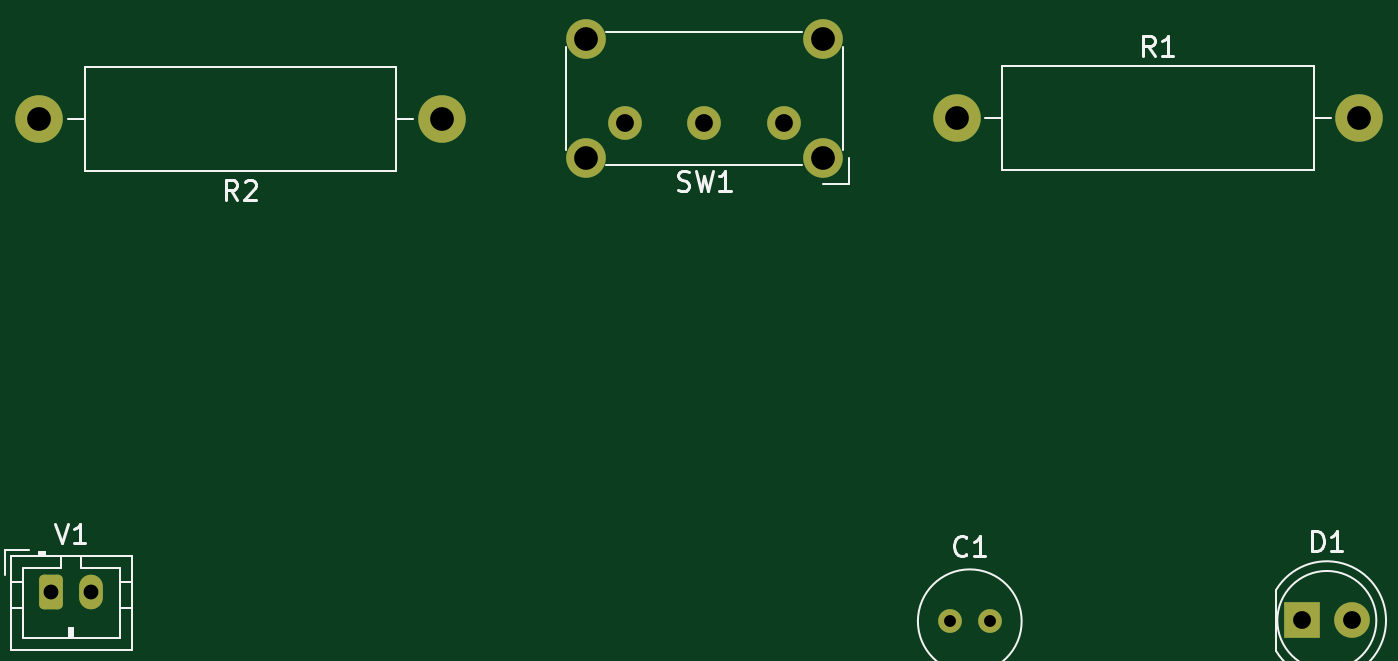
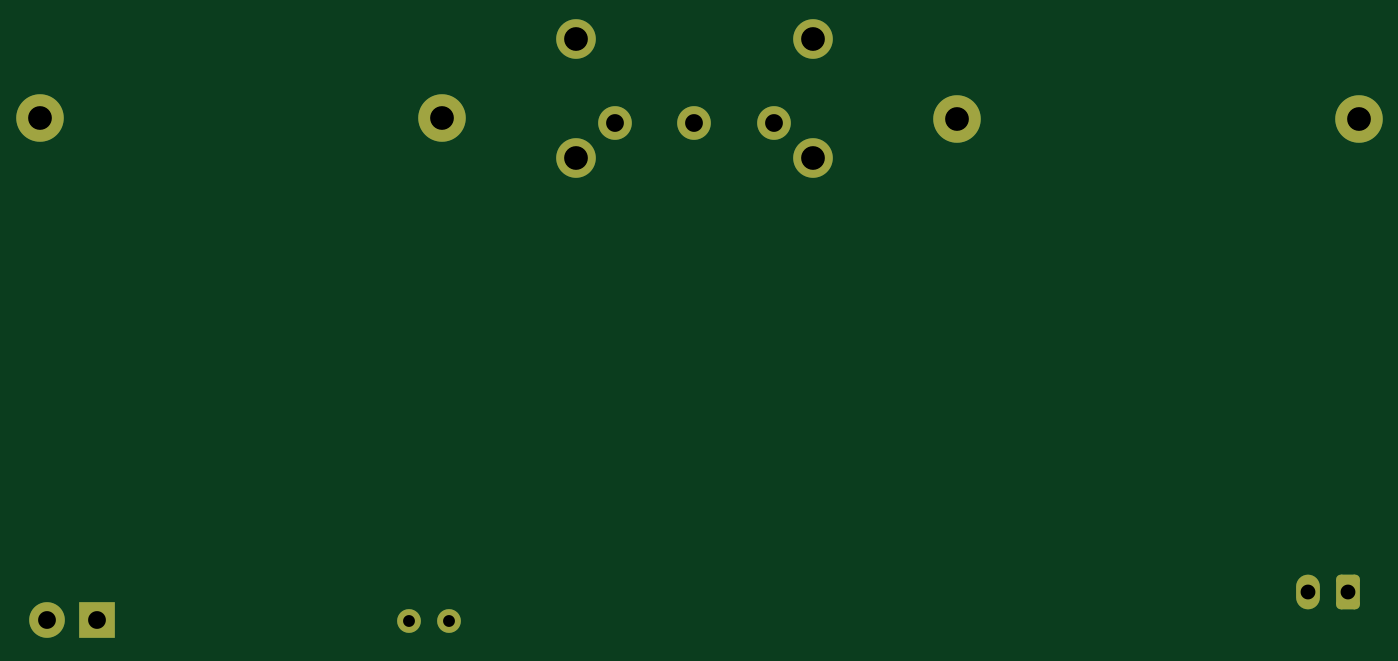
Circuit board: 11 layer files. Board 66.6 x 29.4 mm.
- bottom_copper: lab4-B_Cu.gbr (2659 bytes)
- bottom_mask: lab4-B_Mask.gbr (1874 bytes)
- paste: lab4-B_Paste.gbr (457 bytes)
- bottom_silk: lab4-B_Silkscreen.gbr (458 bytes)
- outline: lab4-Edge_Cuts.gbr (430 bytes)
- top_copper: lab4-F_Cu.gbr (2659 bytes)
- top_mask: lab4-F_Mask.gbr (1874 bytes)
- paste: lab4-F_Paste.gbr (457 bytes)
- top_silk: lab4-F_Silkscreen.gbr (6382 bytes)
- drill: lab4-NPTH.drl (295 bytes)
- drill: lab4-PTH.drl (786 bytes)

=== bottom_copper: lab4-B_Cu.gbr (2659 bytes, source withheld) ===
=== bottom_mask: lab4-B_Mask.gbr (1874 bytes, source withheld) ===
=== paste: lab4-B_Paste.gbr ===
%TF.GenerationSoftware,KiCad,Pcbnew,(6.0.10-0)*%
%TF.CreationDate,2023-02-14T13:12:26-08:00*%
%TF.ProjectId,lab4,6c616234-2e6b-4696-9361-645f70636258,rev?*%
%TF.SameCoordinates,Original*%
%TF.FileFunction,Paste,Bot*%
%TF.FilePolarity,Positive*%
%FSLAX46Y46*%
G04 Gerber Fmt 4.6, Leading zero omitted, Abs format (unit mm)*
G04 Created by KiCad (PCBNEW (6.0.10-0)) date 2023-02-14 13:12:26*
%MOMM*%
%LPD*%
G01*
G04 APERTURE LIST*
G04 APERTURE END LIST*
M02*

=== bottom_silk: lab4-B_Silkscreen.gbr ===
%TF.GenerationSoftware,KiCad,Pcbnew,(6.0.10-0)*%
%TF.CreationDate,2023-02-14T13:12:26-08:00*%
%TF.ProjectId,lab4,6c616234-2e6b-4696-9361-645f70636258,rev?*%
%TF.SameCoordinates,Original*%
%TF.FileFunction,Legend,Bot*%
%TF.FilePolarity,Positive*%
%FSLAX46Y46*%
G04 Gerber Fmt 4.6, Leading zero omitted, Abs format (unit mm)*
G04 Created by KiCad (PCBNEW (6.0.10-0)) date 2023-02-14 13:12:26*
%MOMM*%
%LPD*%
G01*
G04 APERTURE LIST*
G04 APERTURE END LIST*
M02*

=== outline: lab4-Edge_Cuts.gbr ===
%TF.GenerationSoftware,KiCad,Pcbnew,(6.0.10-0)*%
%TF.CreationDate,2023-02-14T13:12:26-08:00*%
%TF.ProjectId,lab4,6c616234-2e6b-4696-9361-645f70636258,rev?*%
%TF.SameCoordinates,Original*%
%TF.FileFunction,Profile,NP*%
%FSLAX46Y46*%
G04 Gerber Fmt 4.6, Leading zero omitted, Abs format (unit mm)*
G04 Created by KiCad (PCBNEW (6.0.10-0)) date 2023-02-14 13:12:26*
%MOMM*%
%LPD*%
G01*
G04 APERTURE LIST*
G04 APERTURE END LIST*
M02*

=== top_copper: lab4-F_Cu.gbr (2659 bytes, source withheld) ===
=== top_mask: lab4-F_Mask.gbr (1874 bytes, source withheld) ===
=== paste: lab4-F_Paste.gbr ===
%TF.GenerationSoftware,KiCad,Pcbnew,(6.0.10-0)*%
%TF.CreationDate,2023-02-14T13:12:26-08:00*%
%TF.ProjectId,lab4,6c616234-2e6b-4696-9361-645f70636258,rev?*%
%TF.SameCoordinates,Original*%
%TF.FileFunction,Paste,Top*%
%TF.FilePolarity,Positive*%
%FSLAX46Y46*%
G04 Gerber Fmt 4.6, Leading zero omitted, Abs format (unit mm)*
G04 Created by KiCad (PCBNEW (6.0.10-0)) date 2023-02-14 13:12:26*
%MOMM*%
%LPD*%
G01*
G04 APERTURE LIST*
G04 APERTURE END LIST*
M02*

=== top_silk: lab4-F_Silkscreen.gbr ===
%TF.GenerationSoftware,KiCad,Pcbnew,(6.0.10-0)*%
%TF.CreationDate,2023-02-14T13:12:26-08:00*%
%TF.ProjectId,lab4,6c616234-2e6b-4696-9361-645f70636258,rev?*%
%TF.SameCoordinates,Original*%
%TF.FileFunction,Legend,Top*%
%TF.FilePolarity,Positive*%
%FSLAX46Y46*%
G04 Gerber Fmt 4.6, Leading zero omitted, Abs format (unit mm)*
G04 Created by KiCad (PCBNEW (6.0.10-0)) date 2023-02-14 13:12:26*
%MOMM*%
%LPD*%
G01*
G04 APERTURE LIST*
%ADD10C,0.150000*%
%ADD11C,0.120000*%
G04 APERTURE END LIST*
D10*
%TO.C,SW1*%
X143404166Y-74727261D02*
X143547023Y-74774880D01*
X143785119Y-74774880D01*
X143880357Y-74727261D01*
X143927976Y-74679642D01*
X143975595Y-74584404D01*
X143975595Y-74489166D01*
X143927976Y-74393928D01*
X143880357Y-74346309D01*
X143785119Y-74298690D01*
X143594642Y-74251071D01*
X143499404Y-74203452D01*
X143451785Y-74155833D01*
X143404166Y-74060595D01*
X143404166Y-73965357D01*
X143451785Y-73870119D01*
X143499404Y-73822500D01*
X143594642Y-73774880D01*
X143832738Y-73774880D01*
X143975595Y-73822500D01*
X144308928Y-73774880D02*
X144547023Y-74774880D01*
X144737500Y-74060595D01*
X144927976Y-74774880D01*
X145166071Y-73774880D01*
X146070833Y-74774880D02*
X145499404Y-74774880D01*
X145785119Y-74774880D02*
X145785119Y-73774880D01*
X145689880Y-73917738D01*
X145594642Y-74012976D01*
X145499404Y-74060595D01*
%TO.C,C1*%
X157973333Y-93127142D02*
X157925714Y-93174761D01*
X157782857Y-93222380D01*
X157687619Y-93222380D01*
X157544761Y-93174761D01*
X157449523Y-93079523D01*
X157401904Y-92984285D01*
X157354285Y-92793809D01*
X157354285Y-92650952D01*
X157401904Y-92460476D01*
X157449523Y-92365238D01*
X157544761Y-92270000D01*
X157687619Y-92222380D01*
X157782857Y-92222380D01*
X157925714Y-92270000D01*
X157973333Y-92317619D01*
X158925714Y-93222380D02*
X158354285Y-93222380D01*
X158640000Y-93222380D02*
X158640000Y-92222380D01*
X158544761Y-92365238D01*
X158449523Y-92460476D01*
X158354285Y-92508095D01*
%TO.C,R1*%
X167473333Y-67952380D02*
X167140000Y-67476190D01*
X166901904Y-67952380D02*
X166901904Y-66952380D01*
X167282857Y-66952380D01*
X167378095Y-67000000D01*
X167425714Y-67047619D01*
X167473333Y-67142857D01*
X167473333Y-67285714D01*
X167425714Y-67380952D01*
X167378095Y-67428571D01*
X167282857Y-67476190D01*
X166901904Y-67476190D01*
X168425714Y-67952380D02*
X167854285Y-67952380D01*
X168140000Y-67952380D02*
X168140000Y-66952380D01*
X168044761Y-67095238D01*
X167949523Y-67190476D01*
X167854285Y-67238095D01*
%TO.C,V1*%
X111950476Y-91592380D02*
X112283809Y-92592380D01*
X112617142Y-91592380D01*
X113474285Y-92592380D02*
X112902857Y-92592380D01*
X113188571Y-92592380D02*
X113188571Y-91592380D01*
X113093333Y-91735238D01*
X112998095Y-91830476D01*
X112902857Y-91878095D01*
%TO.C,D1*%
X175431904Y-92972380D02*
X175431904Y-91972380D01*
X175670000Y-91972380D01*
X175812857Y-92020000D01*
X175908095Y-92115238D01*
X175955714Y-92210476D01*
X176003333Y-92400952D01*
X176003333Y-92543809D01*
X175955714Y-92734285D01*
X175908095Y-92829523D01*
X175812857Y-92924761D01*
X175670000Y-92972380D01*
X175431904Y-92972380D01*
X176955714Y-92972380D02*
X176384285Y-92972380D01*
X176670000Y-92972380D02*
X176670000Y-91972380D01*
X176574761Y-92115238D01*
X176479523Y-92210476D01*
X176384285Y-92258095D01*
%TO.C,R2*%
X121153333Y-75232380D02*
X120820000Y-74756190D01*
X120581904Y-75232380D02*
X120581904Y-74232380D01*
X120962857Y-74232380D01*
X121058095Y-74280000D01*
X121105714Y-74327619D01*
X121153333Y-74422857D01*
X121153333Y-74565714D01*
X121105714Y-74660952D01*
X121058095Y-74708571D01*
X120962857Y-74756190D01*
X120581904Y-74756190D01*
X121534285Y-74327619D02*
X121581904Y-74280000D01*
X121677142Y-74232380D01*
X121915238Y-74232380D01*
X122010476Y-74280000D01*
X122058095Y-74327619D01*
X122105714Y-74422857D01*
X122105714Y-74518095D01*
X122058095Y-74660952D01*
X121486666Y-75232380D01*
X122105714Y-75232380D01*
D11*
%TO.C,SW1*%
X149687500Y-73472500D02*
X139787500Y-73472500D01*
X139787500Y-66772500D02*
X149687500Y-66772500D01*
X152037500Y-74422500D02*
X150737500Y-74422500D01*
X137737500Y-72722500D02*
X137737500Y-67522500D01*
X152037500Y-73122500D02*
X152037500Y-74422500D01*
X151737500Y-67522500D02*
X151737500Y-72722500D01*
%TO.C,C1*%
X160760000Y-96520000D02*
G75*
G03*
X160760000Y-96520000I-2620000J0D01*
G01*
%TO.C,R1*%
X158920000Y-71120000D02*
X159770000Y-71120000D01*
X176360000Y-71120000D02*
X175510000Y-71120000D01*
X159770000Y-68500000D02*
X159770000Y-73740000D01*
X175510000Y-68500000D02*
X159770000Y-68500000D01*
X175510000Y-73740000D02*
X175510000Y-68500000D01*
X159770000Y-73740000D02*
X175510000Y-73740000D01*
%TO.C,V1*%
X112260000Y-93230000D02*
X112260000Y-93840000D01*
X112760000Y-97340000D02*
X112760000Y-96840000D01*
X115210000Y-97340000D02*
X115210000Y-93840000D01*
X111460000Y-93230000D02*
X111460000Y-93030000D01*
X115210000Y-93840000D02*
X113260000Y-93840000D01*
X111460000Y-93030000D02*
X111160000Y-93030000D01*
X112260000Y-93840000D02*
X110310000Y-93840000D01*
X109700000Y-94540000D02*
X110310000Y-94540000D01*
X109400000Y-92930000D02*
X109400000Y-94180000D01*
X109700000Y-93230000D02*
X109700000Y-97950000D01*
X115820000Y-94540000D02*
X115210000Y-94540000D01*
X110310000Y-97340000D02*
X115210000Y-97340000D01*
X115820000Y-97950000D02*
X115820000Y-93230000D01*
X110650000Y-92930000D02*
X109400000Y-92930000D01*
X112860000Y-96840000D02*
X112860000Y-97340000D01*
X115820000Y-95840000D02*
X115210000Y-95840000D01*
X115820000Y-93230000D02*
X109700000Y-93230000D01*
X112660000Y-96840000D02*
X112860000Y-96840000D01*
X109700000Y-97950000D02*
X115820000Y-97950000D01*
X111160000Y-93030000D02*
X111160000Y-93230000D01*
X110310000Y-93840000D02*
X110310000Y-97340000D01*
X109700000Y-95840000D02*
X110310000Y-95840000D01*
X113260000Y-93840000D02*
X113260000Y-93230000D01*
X111460000Y-93130000D02*
X111160000Y-93130000D01*
X112660000Y-97340000D02*
X112660000Y-96840000D01*
%TO.C,D1*%
X173610000Y-94935000D02*
X173610000Y-98025000D01*
X179160000Y-96480462D02*
G75*
G03*
X173610000Y-94935170I-2990000J462D01*
G01*
X173610000Y-98024830D02*
G75*
G03*
X179160000Y-96479538I2560000J1544830D01*
G01*
X178670000Y-96480000D02*
G75*
G03*
X178670000Y-96480000I-2500000J0D01*
G01*
%TO.C,R2*%
X129190000Y-68540000D02*
X113450000Y-68540000D01*
X113450000Y-73780000D02*
X129190000Y-73780000D01*
X112600000Y-71160000D02*
X113450000Y-71160000D01*
X129190000Y-73780000D02*
X129190000Y-68540000D01*
X130040000Y-71160000D02*
X129190000Y-71160000D01*
X113450000Y-68540000D02*
X113450000Y-73780000D01*
%TD*%
M02*

=== drill: lab4-NPTH.drl ===
M48
; DRILL file {KiCad (6.0.10-0)} date Tuesday, February 14, 2023 at 01:12:38 PM
; FORMAT={-:-/ absolute / inch / decimal}
; #@! TF.CreationDate,2023-02-14T13:12:38-08:00
; #@! TF.GenerationSoftware,Kicad,Pcbnew,(6.0.10-0)
; #@! TF.FileFunction,NonPlated,1,2,NPTH
FMAT,2
INCH
%
G90
G05
T0
M30

=== drill: lab4-PTH.drl ===
M48
; DRILL file {KiCad (6.0.10-0)} date Tuesday, February 14, 2023 at 01:12:38 PM
; FORMAT={-:-/ absolute / inch / decimal}
; #@! TF.CreationDate,2023-02-14T13:12:38-08:00
; #@! TF.GenerationSoftware,Kicad,Pcbnew,(6.0.10-0)
; #@! TF.FileFunction,Plated,1,2,PTH
FMAT,2
INCH
; #@! TA.AperFunction,Plated,PTH,ComponentDrill
T1C0.0236
; #@! TA.AperFunction,Plated,PTH,ComponentDrill
T2C0.0295
; #@! TA.AperFunction,Plated,PTH,ComponentDrill
T3C0.0354
; #@! TA.AperFunction,Plated,PTH,ComponentDrill
T4C0.0472
%
G90
G05
T1
X6.1866Y-3.8
X6.2654Y-3.8
T2
X4.4Y-3.7417
X4.4787Y-3.7417
T3
X5.5408Y-2.8099
X5.6983Y-2.8099
X5.8558Y-2.8099
X6.8858Y-3.7984
X6.9858Y-3.7984
T4
X4.3764Y-2.8016
X5.1764Y-2.8016
X5.4621Y-2.6426
X5.4621Y-2.8788
X5.9345Y-2.6426
X5.9345Y-2.8788
X6.2Y-2.8
X7.0Y-2.8
T0
M30

